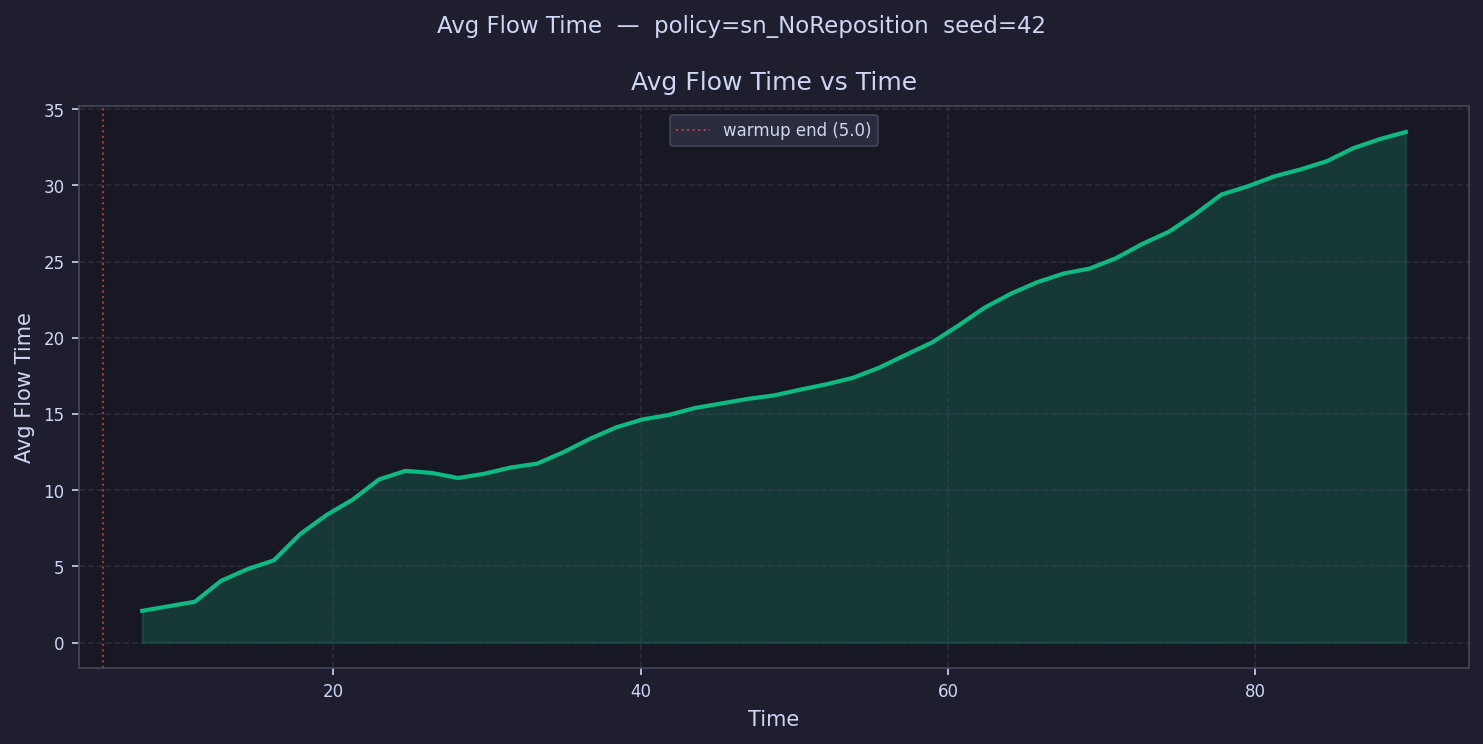

The table this chart was drawn from, first rows:
time, avg_flow_time
5.856, 
7.569, 2.082
9.282, 2.38
10.99, 2.675
12.71, 4.052
14.42, 4.82
16.13, 5.391
17.84, 7.114
19.56, 8.366
21.27, 9.382
22.98, 10.7
24.7, 11.26
26.41, 11.13
28.12, 10.8
29.83, 11.08
31.55, 11.48
33.26, 11.74
34.97, 12.49
36.68, 13.36
38.4, 14.12
40.11, 14.64
41.82, 14.93
43.53, 15.39
45.25, 15.69
46.96, 15.99
48.67, 16.21
50.39, 16.6
52.1, 16.95
53.81, 17.37
55.52, 18.04
57.24, 18.87
58.95, 19.69
60.66, 20.79
62.37, 21.97
64.09, 22.89
65.8, 23.64
67.51, 24.21
69.22, 24.54
70.94, 25.23
72.65, 26.16
74.36, 26.95
76.08, 28.1
77.79, 29.4
79.5, 29.94
81.21, 30.59
82.93, 31.04
84.64, 31.58
86.35, 32.43
88.06, 33.03
89.78, 33.5
